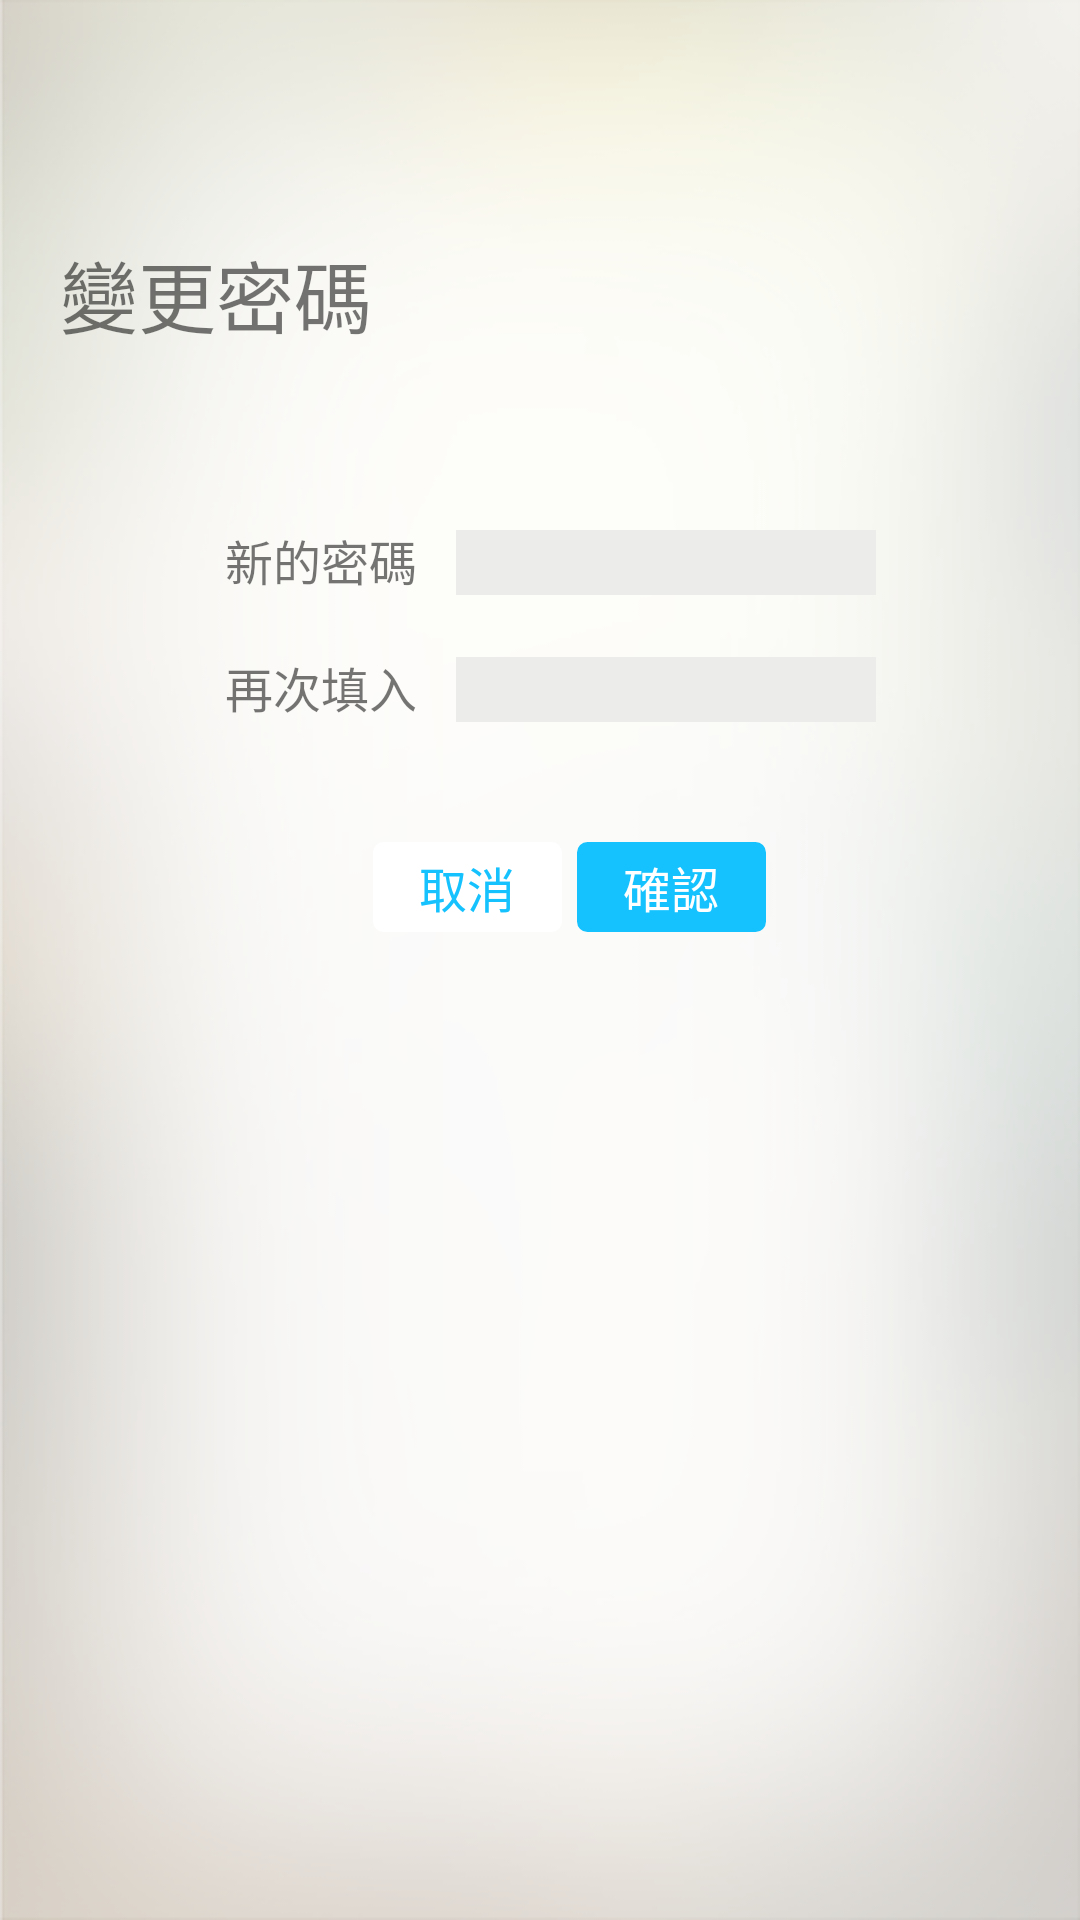

Produce the Android XML layout that renders to this screen, including the resource entries it uses.
<!-- AndroidManifest.xml: application theme AppTheme -->
<!-- res/layout/activity_modify_super_pwd.xml -->
<?xml version="1.0" encoding="utf-8"?>
<LinearLayout xmlns:android="http://schemas.android.com/apk/res/android"
    android:layout_width="match_parent"
    android:layout_height="match_parent"
    android:background="@mipmap/page_bg"
    android:orientation="vertical"
    android:paddingLeft="@dimen/dp_twenty">

    <TextView
        android:layout_marginTop="@dimen/dp_seventy_nine"
        android:layout_width="wrap_content"
        android:layout_height="wrap_content"
        android:text="@string/alter_pwd_title"
        android:textSize="@dimen/sp_twenty_six"/>

    <LinearLayout
        android:layout_marginTop="@dimen/dp_fifty_eight"
        android:layout_width="match_parent"
        android:layout_height="wrap_content"
        android:orientation="vertical"
      >
        <LinearLayout
            android:layout_marginLeft="@dimen/dp_fifty_five"
            android:layout_width="match_parent"
            android:layout_height="wrap_content"
            android:orientation="horizontal">
            <TextView
                android:gravity="center_horizontal"

                android:layout_width="wrap_content"
                android:layout_height="wrap_content"
                android:text="@string/alter_pwd_new"
                android:textSize="@dimen/sp_sixteen"/>

            <EditText
                android:textCursorDrawable="@null"
                android:layout_marginLeft="@dimen/dp_thirteen"
                android:id="@+id/pwd_first_et"
                android:layout_width="@dimen/dp_hundred_fourty_three"
                android:layout_height="wrap_content"
                android:textSize="@dimen/sp_sixteen"
                android:background="@color/et_bg"
               />
        </LinearLayout>

        <LinearLayout
            android:layout_marginLeft="@dimen/dp_fifty_five"
            android:layout_marginTop="@dimen/dp_nineteen"
            android:layout_width="match_parent"
            android:layout_height="wrap_content"
            android:orientation="horizontal">
            <TextView
                android:gravity="center_horizontal"

                android:layout_width="wrap_content"
                android:layout_height="wrap_content"
                android:text="@string/alter_pwd_repeat"
                android:textSize="@dimen/sp_sixteen"/>

            <EditText
                android:textCursorDrawable="@null"
                android:layout_marginLeft="@dimen/dp_thirteen"
                android:id="@+id/pwd_second_et"
                android:layout_width="@dimen/dp_hundred_fourty_three"
                android:layout_height="wrap_content"
                android:textSize="@dimen/sp_sixteen"
                android:background="@color/et_bg"
                />
        </LinearLayout>
    </LinearLayout>

    <LinearLayout
        android:layout_gravity="center_horizontal"
        android:layout_marginTop="@dimen/dp_forty"
        android:layout_width="wrap_content"
        android:layout_height="wrap_content"
        android:orientation="horizontal">
        <TextView
            android:id="@+id/pwd_cancel_btn"
            android:textColor="@color/tab_colo_checked"
            android:layout_width="@dimen/dp_sixty_three"
            android:layout_height="@dimen/dp_thirty"
            android:text="@string/account_cancel"
            android:textSize="@dimen/sp_sixteen"
            android:gravity="center"
            android:background="@drawable/btn_comment_bg"/>
        <TextView
            android:id="@+id/pwd_ensure_btn"
            android:layout_marginLeft="@dimen/dp_five"
            android:textSize="@dimen/sp_sixteen"
            android:background="@drawable/btn_special_bg"
            android:layout_width="@dimen/dp_sixty_three"
            android:layout_height="@dimen/dp_thirty"
            android:text="@string/account_ensure"
            android:gravity="center"
            android:textColor="@color/white"/>
    </LinearLayout>
</LinearLayout>
<!-- resources referenced by this layout -->
<resources>
  <color name="et_bg">#ececea</color>
  <color name="tab_colo_checked">#15c2fe</color>
  <color name="white">#ffffff</color>
  <dimen name="dp_fifty_eight">58dp</dimen>
  <dimen name="dp_fifty_five">55dp</dimen>
  <dimen name="dp_five">5dp</dimen>
  <dimen name="dp_forty">40dp</dimen>
  <dimen name="dp_hundred_fourty_three">140dp</dimen>
  <dimen name="dp_nineteen">19dp</dimen>
  <dimen name="dp_seventy_nine">79dp</dimen>
  <dimen name="dp_sixty_three">63dp</dimen>
  <dimen name="dp_thirteen">13dp</dimen>
  <dimen name="dp_thirty">30dp</dimen>
  <dimen name="dp_twenty">20dp</dimen>
  <dimen name="sp_sixteen">16sp</dimen>
  <dimen name="sp_twenty_six">26sp</dimen>
  <!-- drawable btn_comment_bg (drawable) -->
  <?xml version="1.0" encoding="utf-8"?>
  <shape xmlns:android="http://schemas.android.com/apk/res/android"
      android:shape="rectangle">
      <stroke android:width="1dp" android:color="@color/white"></stroke>
      
      <solid android:color="@color/white"></solid>
      
      <corners android:radius="3dp" />
  </shape>
  <!-- drawable btn_special_bg (drawable) -->
  <?xml version="1.0" encoding="utf-8"?>
  <shape xmlns:android="http://schemas.android.com/apk/res/android"
      android:shape="rectangle">
      <stroke android:width="1dp" android:color="@color/tab_colo_checked"></stroke>
      
      <solid android:color="@color/tab_colo_checked"></solid>
      
      <corners android:radius="3dp" />
  </shape>
  <!-- mipmap page_bg (drawable) -->
  <?xml version="1.0" encoding="utf-8"?>
  <selector xmlns:android="http://schemas.android.com/apk/res/android">
  
      <item><shape android:shape="rectangle">
              <gradient android:angle="45.0" android:endColor="#ADADAD" android:centerColor="#F0F0F0" android:startColor="#ADADAD" />
          </shape></item>
  
  </selector>
  <string name="account_cancel">取消</string>
  <string name="account_ensure">確認</string>
  <string name="alter_pwd_new">新的密碼</string>
  <string name="alter_pwd_repeat">再次填入</string>
  <string name="alter_pwd_title">變更密碼</string>
  <style name="AppTheme" parent="Theme.AppCompat.Light.NoActionBar">
          
          <item name="colorPrimary">@color/colorPrimary</item>
          <item name="colorPrimaryDark">@color/colorPrimaryDark</item>
          <item name="colorAccent">@color/colorAccent</item>
      </style>
  <color name="colorPrimary">#3F51B5</color>
  <color name="colorPrimaryDark">#303F9F</color>
  <color name="colorAccent">#FF4081</color>
</resources>
